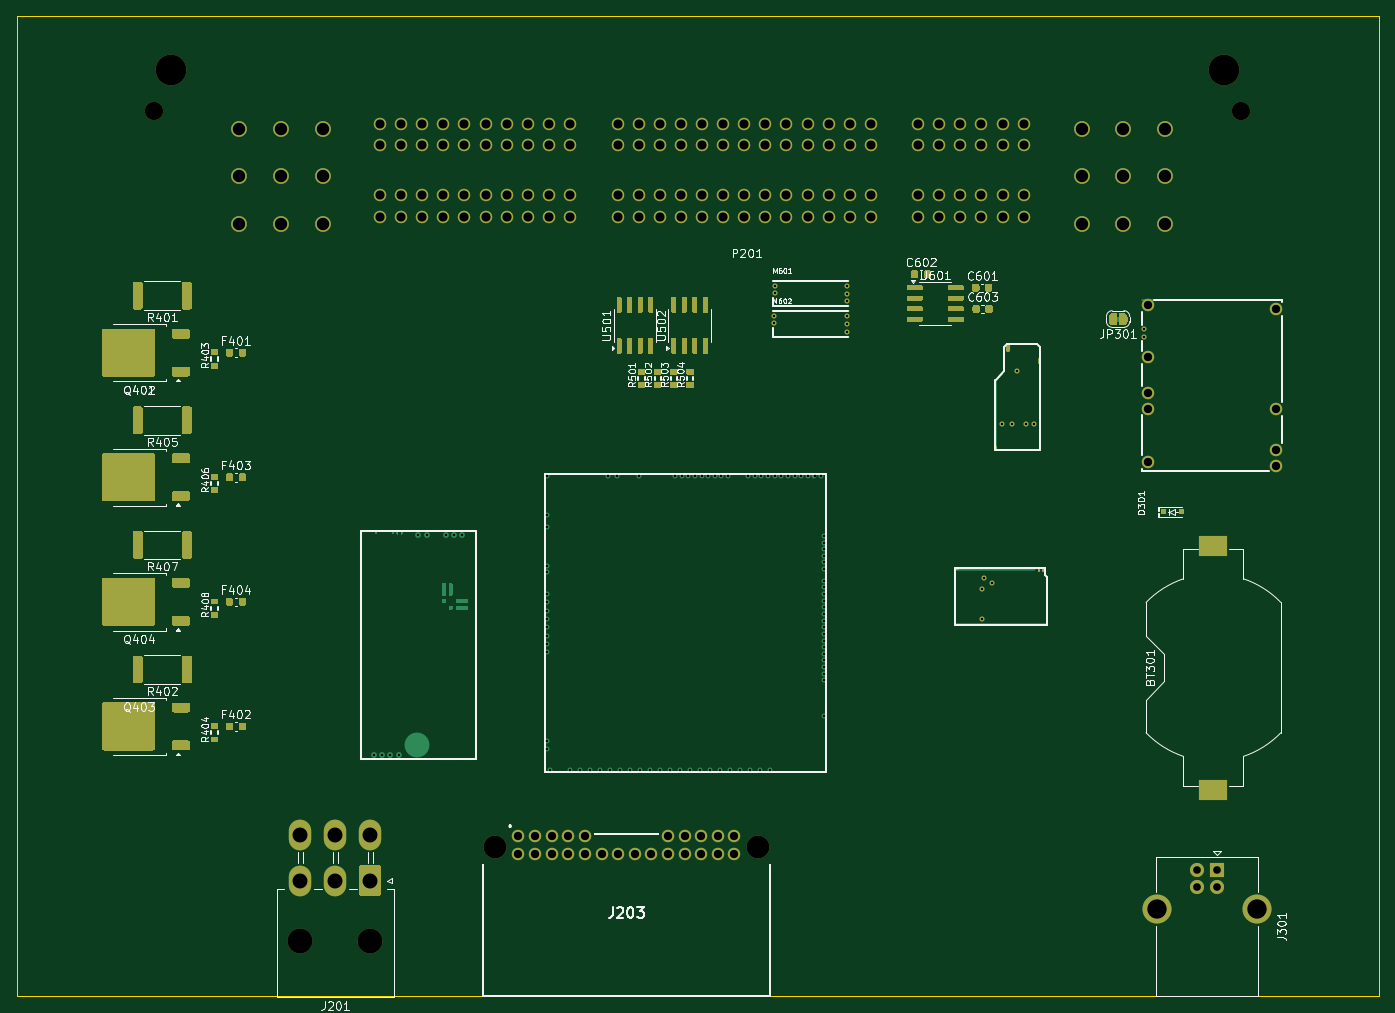
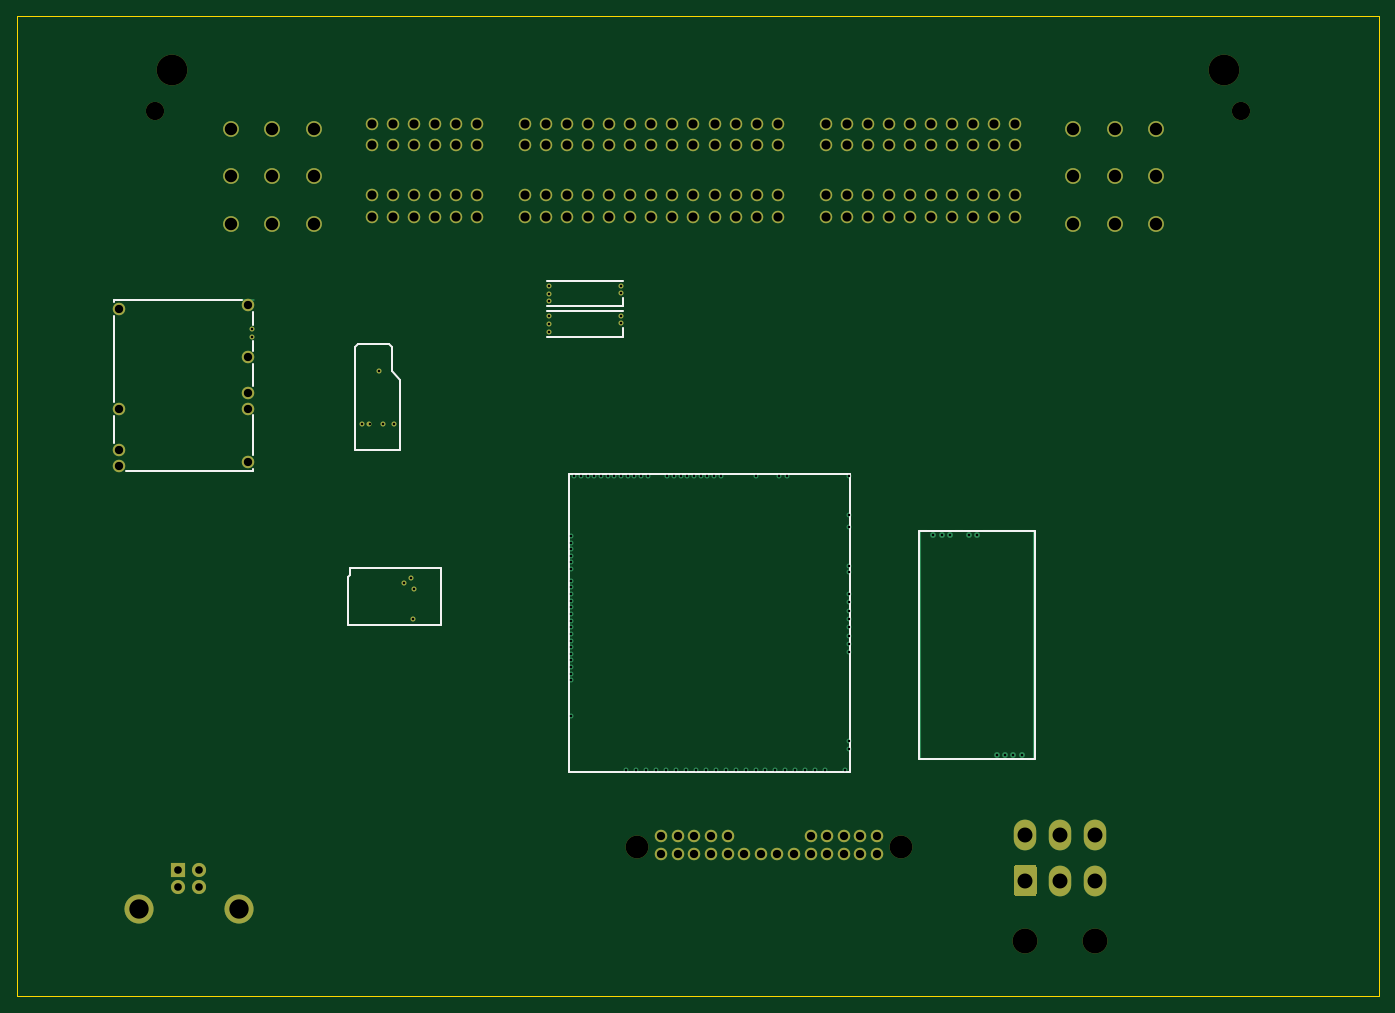
Circuit board: 10 layer files. Board 164.0 x 118.0 mm.
- bottom_copper: hellenbms46-B_Cu.gbl (33487 bytes)
- bottom_mask: hellenbms46-B_Mask.gbs (6678 bytes)
- paste: hellenbms46-B_Paste.gbp (490 bytes)
- bottom_silk: hellenbms46-B_Silkscreen.gbo (2558 bytes)
- outline: hellenbms46-Edge_Cuts.gm1 (650 bytes)
- top_copper: hellenbms46-F_Cu.gtl (83588 bytes)
- top_mask: hellenbms46-F_Mask.gts (34605 bytes)
- paste: hellenbms46-F_Paste.gtp (31258 bytes)
- top_silk: hellenbms46-F_Silkscreen.gto (99547 bytes)
- drill: hellenbms46.drl (5249 bytes)

=== bottom_copper: hellenbms46-B_Cu.gbl (33487 bytes, source omitted) ===
=== bottom_mask: hellenbms46-B_Mask.gbs ===
G04 #@! TF.GenerationSoftware,KiCad,Pcbnew,8.0.8*
G04 #@! TF.CreationDate,2025-02-16T14:12:46+01:00*
G04 #@! TF.ProjectId,hellenbms46,68656c6c-656e-4626-9d73-34362e6b6963,rev?*
G04 #@! TF.SameCoordinates,Original*
G04 #@! TF.FileFunction,Soldermask,Bot*
G04 #@! TF.FilePolarity,Negative*
%FSLAX46Y46*%
G04 Gerber Fmt 4.6, Leading zero omitted, Abs format (unit mm)*
G04 Created by KiCad (PCBNEW 8.0.8) date 2025-02-16 14:12:46*
%MOMM*%
%LPD*%
G01*
G04 APERTURE LIST*
%ADD10C,2.750000*%
%ADD11C,1.500000*%
%ADD12C,0.600000*%
%ADD13R,1.700000X1.700000*%
%ADD14C,1.700000*%
%ADD15C,3.500000*%
%ADD16C,3.000000*%
%ADD17O,2.700000X3.700000*%
%ADD18C,0.599999*%
%ADD19C,2.200000*%
%ADD20C,3.700000*%
%ADD21C,1.900000*%
G04 APERTURE END LIST*
D10*
G04 #@! TO.C,J203*
X137565600Y-140004800D03*
X169265600Y-140004800D03*
D11*
X140415600Y-138704800D03*
X142415600Y-138704800D03*
X144415600Y-138704800D03*
X146415600Y-138704800D03*
X148415600Y-138704800D03*
X158415600Y-138704800D03*
X160415600Y-138704800D03*
X162415600Y-138704800D03*
X164415600Y-138704800D03*
X166415600Y-138704800D03*
X140415600Y-140904800D03*
X142415600Y-140904800D03*
X144415600Y-140904800D03*
X146415600Y-140904800D03*
X148415600Y-140904800D03*
X150415600Y-140904800D03*
X152415600Y-140904800D03*
X154415600Y-140904800D03*
X156415600Y-140904800D03*
X158415600Y-140904800D03*
X160415600Y-140904800D03*
X162415600Y-140904800D03*
X164415600Y-140904800D03*
X166415600Y-140904800D03*
G04 #@! TD*
D12*
G04 #@! TO.C,M602*
X179932800Y-76075804D03*
X179932800Y-77025804D03*
X179932800Y-77975802D03*
X171232800Y-76975804D03*
X171232800Y-76075804D03*
G04 #@! TD*
D11*
G04 #@! TO.C,M306*
X216153005Y-93652999D03*
X216153005Y-87253002D03*
X216153005Y-85352999D03*
X216153005Y-81052999D03*
D12*
X215703006Y-78653002D03*
X215703006Y-77653001D03*
D11*
X216153005Y-74802999D03*
X231653002Y-94103001D03*
X231653002Y-92253002D03*
X231653002Y-87302999D03*
X231653002Y-75253001D03*
G04 #@! TD*
D13*
G04 #@! TO.C,J301*
X224541600Y-142813200D03*
D14*
X222041600Y-142813200D03*
X222041600Y-144813200D03*
X224541600Y-144813200D03*
D15*
X229311600Y-147523200D03*
X217271600Y-147523200D03*
G04 #@! TD*
D12*
G04 #@! TO.C,M601*
X179938200Y-72432602D03*
X179938200Y-73382602D03*
X179938200Y-74332600D03*
X171238200Y-73332602D03*
X171238200Y-72432602D03*
G04 #@! TD*
D16*
G04 #@! TO.C,J201*
X122564000Y-151345000D03*
X114164000Y-151345000D03*
G36*
G01*
X123914000Y-142445001D02*
X123914000Y-145644999D01*
G75*
G02*
X123663999Y-145895000I-250001J0D01*
G01*
X121464001Y-145895000D01*
G75*
G02*
X121214000Y-145644999I0J250001D01*
G01*
X121214000Y-142445001D01*
G75*
G02*
X121464001Y-142195000I250001J0D01*
G01*
X123663999Y-142195000D01*
G75*
G02*
X123914000Y-142445001I0J-250001D01*
G01*
G37*
D17*
X118364000Y-144045000D03*
X114164000Y-144045000D03*
X122564000Y-138545000D03*
X118364000Y-138545000D03*
X114164000Y-138545000D03*
G04 #@! TD*
D18*
G04 #@! TO.C,M304*
X200424293Y-82709434D03*
X198594300Y-89134433D03*
X199869298Y-89134433D03*
X201519287Y-89134433D03*
X202419298Y-89134433D03*
G04 #@! TD*
G04 #@! TO.C,M302*
X196490502Y-107684662D03*
X197365504Y-108209662D03*
X196190500Y-108959660D03*
X196265503Y-112509661D03*
G04 #@! TD*
D19*
G04 #@! TO.C,P201*
X227376500Y-51355000D03*
D20*
X225344500Y-46460000D03*
X98630500Y-46460000D03*
D19*
X96576500Y-51355000D03*
D21*
X218231500Y-53580000D03*
X213236500Y-53580000D03*
X208240500Y-53580000D03*
X218231500Y-59281000D03*
X213236500Y-59281000D03*
X208240500Y-59281000D03*
X218231500Y-64981000D03*
X213236500Y-64981000D03*
X208240500Y-64981000D03*
D11*
X201233500Y-52988000D03*
X198693500Y-52988000D03*
X196153500Y-52988000D03*
X193613500Y-52988000D03*
X191072500Y-52988000D03*
X188532500Y-52988000D03*
X201233500Y-55531000D03*
X198693500Y-55531000D03*
X196153500Y-55531000D03*
X193613500Y-55531000D03*
X191072500Y-55531000D03*
X188532500Y-55531000D03*
X201233500Y-61570000D03*
X198693500Y-61570000D03*
X196153500Y-61570000D03*
X193613500Y-61570000D03*
X191072500Y-61570000D03*
X188532500Y-61570000D03*
X201233500Y-64133000D03*
X198693500Y-64133000D03*
X196153500Y-64133000D03*
X193613500Y-64133000D03*
X191072500Y-64133000D03*
X188532500Y-64133000D03*
X182838500Y-52988000D03*
X180298500Y-52988000D03*
X177758500Y-52988000D03*
X175218500Y-52988000D03*
X172677500Y-52988000D03*
X170137500Y-52988000D03*
X167597500Y-52988000D03*
X165057500Y-52988000D03*
X162516500Y-52988000D03*
X159976500Y-52988000D03*
X157436500Y-52988000D03*
X154896500Y-52988000D03*
X152356500Y-52988000D03*
X182838500Y-55531000D03*
X180298500Y-55531000D03*
X177758500Y-55531000D03*
X175218500Y-55531000D03*
X172677500Y-55531000D03*
X170137500Y-55531000D03*
X167597500Y-55531000D03*
X165057500Y-55531000D03*
X162516500Y-55531000D03*
X159976500Y-55531000D03*
X157436500Y-55531000D03*
X154896500Y-55531000D03*
X152356500Y-55531000D03*
X182838500Y-61570000D03*
X180298500Y-61570000D03*
X177758500Y-61570000D03*
X175218500Y-61570000D03*
X172677500Y-61570000D03*
X170137500Y-61570000D03*
X167597500Y-61570000D03*
X165057500Y-61570000D03*
X162516500Y-61570000D03*
X159976500Y-61570000D03*
X157436500Y-61570000D03*
X154896500Y-61570000D03*
X152356500Y-61570000D03*
X182838500Y-64133000D03*
X180298500Y-64133000D03*
X177758500Y-64133000D03*
X175218500Y-64133000D03*
X172677500Y-64133000D03*
X170137500Y-64133000D03*
X167597500Y-64133000D03*
X165057500Y-64133000D03*
X162516500Y-64133000D03*
X159976500Y-64133000D03*
X157436500Y-64133000D03*
X154896500Y-64133000D03*
X152356500Y-64133000D03*
X146618500Y-52988000D03*
X144078500Y-52988000D03*
X141538500Y-52988000D03*
X138998500Y-52988000D03*
X136458500Y-52988000D03*
X133917500Y-52988000D03*
X131377500Y-52988000D03*
X128837500Y-52988000D03*
X126297500Y-52988000D03*
X123756500Y-52988000D03*
X146618500Y-55531000D03*
X144078500Y-55531000D03*
X141538500Y-55531000D03*
X138998500Y-55531000D03*
X136458500Y-55531000D03*
X133917500Y-55531000D03*
X131377500Y-55531000D03*
X128837500Y-55531000D03*
X126297500Y-55531000D03*
X123756500Y-55531000D03*
X146618500Y-61570000D03*
X144078500Y-61570000D03*
X141538500Y-61570000D03*
X138998500Y-61570000D03*
X136458500Y-61570000D03*
X133917500Y-61570000D03*
X131377500Y-61570000D03*
X128837500Y-61570000D03*
X126297500Y-61570000D03*
X123756500Y-61570000D03*
X146618500Y-64133000D03*
X144078500Y-64133000D03*
X141538500Y-64133000D03*
X138998500Y-64133000D03*
X136458500Y-64133000D03*
X133917500Y-64133000D03*
X131377500Y-64133000D03*
X128837500Y-64133000D03*
X126297500Y-64133000D03*
X123756500Y-64133000D03*
D21*
X116834500Y-53580000D03*
X111817500Y-53580000D03*
X106822500Y-53580000D03*
X116834500Y-59281000D03*
X111817500Y-59281000D03*
X106822500Y-59281000D03*
X116834500Y-64981000D03*
X111817500Y-64981000D03*
X106822500Y-64981000D03*
G04 #@! TD*
M02*

=== paste: hellenbms46-B_Paste.gbp ===
G04 #@! TF.GenerationSoftware,KiCad,Pcbnew,8.0.8*
G04 #@! TF.CreationDate,2025-02-16T14:12:46+01:00*
G04 #@! TF.ProjectId,hellenbms46,68656c6c-656e-4626-9d73-34362e6b6963,rev?*
G04 #@! TF.SameCoordinates,Original*
G04 #@! TF.FileFunction,Paste,Bot*
G04 #@! TF.FilePolarity,Positive*
%FSLAX46Y46*%
G04 Gerber Fmt 4.6, Leading zero omitted, Abs format (unit mm)*
G04 Created by KiCad (PCBNEW 8.0.8) date 2025-02-16 14:12:46*
%MOMM*%
%LPD*%
G01*
G04 APERTURE LIST*
G04 APERTURE END LIST*
M02*

=== bottom_silk: hellenbms46-B_Silkscreen.gbo ===
G04 #@! TF.GenerationSoftware,KiCad,Pcbnew,8.0.8*
G04 #@! TF.CreationDate,2025-02-16T14:12:46+01:00*
G04 #@! TF.ProjectId,hellenbms46,68656c6c-656e-4626-9d73-34362e6b6963,rev?*
G04 #@! TF.SameCoordinates,Original*
G04 #@! TF.FileFunction,Legend,Bot*
G04 #@! TF.FilePolarity,Positive*
%FSLAX46Y46*%
G04 Gerber Fmt 4.6, Leading zero omitted, Abs format (unit mm)*
G04 Created by KiCad (PCBNEW 8.0.8) date 2025-02-16 14:12:46*
%MOMM*%
%LPD*%
G01*
G04 APERTURE LIST*
%ADD10C,0.200000*%
G04 APERTURE END LIST*
G04 #@! TO.C,M303*
D10*
X135345000Y-129445000D02*
X121445000Y-129445000D01*
X121445000Y-101945000D01*
X135345000Y-101945000D01*
X135345000Y-129445000D01*
G04 #@! TO.C,M602*
X171032800Y-75475801D02*
X180132800Y-75475801D01*
X171032800Y-78575804D02*
X171032800Y-77575802D01*
X171032800Y-78575804D02*
X180132800Y-78575804D01*
G04 #@! TO.C,M306*
X215503002Y-94453001D02*
X215503002Y-94752999D01*
X215503004Y-75602999D02*
X215502999Y-77152999D01*
X215503004Y-79153001D02*
X215503004Y-80253004D01*
X215503004Y-81852999D02*
X215503004Y-84552999D01*
X215503004Y-88053001D02*
X215503004Y-92853001D01*
X230803001Y-94752997D02*
X215503002Y-94752999D01*
X232303001Y-74152999D02*
X216903001Y-74152999D01*
X232303001Y-74152999D02*
X232303001Y-74452999D01*
X232303001Y-76052999D02*
X232303001Y-86453001D01*
X232303001Y-88152999D02*
X232303001Y-91353002D01*
G04 #@! TO.C,M301*
X143651395Y-95157415D02*
X177451405Y-95157415D01*
X143651395Y-130957405D02*
X143651395Y-95157415D01*
X143651395Y-130957405D02*
X177451405Y-130957405D01*
X177451405Y-130957405D02*
X177451405Y-95157415D01*
G04 #@! TO.C,M601*
X171038200Y-71832599D02*
X180138200Y-71832599D01*
X171038200Y-74932602D02*
X171038200Y-73932600D01*
X171038200Y-74932602D02*
X180138200Y-74932602D01*
G04 #@! TO.C,M304*
X197819300Y-92234434D02*
X197819300Y-83809414D01*
X197819300Y-92234434D02*
X203219299Y-92234434D01*
X197844301Y-83784413D02*
X198869300Y-82759414D01*
X198869300Y-79809435D02*
X199219302Y-79459433D01*
X198869300Y-82759414D02*
X198869300Y-79809435D01*
X199219302Y-79459433D02*
X202844299Y-79459433D01*
X202844299Y-79459433D02*
X203219299Y-79834434D01*
X203219299Y-92234434D02*
X203219299Y-79834434D01*
G04 #@! TO.C,M302*
X192915502Y-106403460D02*
X192915502Y-113296337D01*
X203759296Y-106409663D02*
X192915502Y-106409663D01*
X203815498Y-106459663D02*
X203759296Y-106409663D01*
X203815498Y-106459663D02*
X203815498Y-107284662D01*
X204090502Y-107559668D02*
X203815498Y-107284662D01*
X204090502Y-107559668D02*
X204090502Y-113257490D01*
X204090502Y-113257490D02*
X192915502Y-113296337D01*
G04 #@! TD*
M02*

=== outline: hellenbms46-Edge_Cuts.gm1 ===
G04 #@! TF.GenerationSoftware,KiCad,Pcbnew,8.0.8*
G04 #@! TF.CreationDate,2025-02-16T14:12:46+01:00*
G04 #@! TF.ProjectId,hellenbms46,68656c6c-656e-4626-9d73-34362e6b6963,rev?*
G04 #@! TF.SameCoordinates,Original*
G04 #@! TF.FileFunction,Profile,NP*
%FSLAX46Y46*%
G04 Gerber Fmt 4.6, Leading zero omitted, Abs format (unit mm)*
G04 Created by KiCad (PCBNEW 8.0.8) date 2025-02-16 14:12:46*
%MOMM*%
%LPD*%
G01*
G04 APERTURE LIST*
G04 #@! TA.AperFunction,Profile*
%ADD10C,0.050000*%
G04 #@! TD*
G04 APERTURE END LIST*
D10*
X80000000Y-40000000D02*
X244000000Y-40000000D01*
X244000000Y-158000000D01*
X80000000Y-158000000D01*
X80000000Y-40000000D01*
M02*

=== top_copper: hellenbms46-F_Cu.gtl (83588 bytes, source omitted) ===
=== top_mask: hellenbms46-F_Mask.gts (34605 bytes, source omitted) ===
=== paste: hellenbms46-F_Paste.gtp (31258 bytes, source omitted) ===
=== top_silk: hellenbms46-F_Silkscreen.gto (99547 bytes, source omitted) ===
=== drill: hellenbms46.drl ===
M48
; DRILL file {KiCad 8.0.8} date 2025-02-16T14:13:28+0100
; FORMAT={2:4/ absolute / inch / suppress leading zeros}
; #@! TF.CreationDate,2025-02-16T14:13:28+01:00
; #@! TF.GenerationSoftware,Kicad,Pcbnew,8.0.8
; #@! TF.FileFunction,MixedPlating,1,4
FMAT,2
INCH,TZ
; #@! TA.AperFunction,Plated,PTH,ComponentDrill
T1C0.0118
; #@! TA.AperFunction,Plated,PTH,ComponentDrill
T2C0.0118
; #@! TA.AperFunction,Plated,PTH,ComponentDrill
T3C0.0362
; #@! TA.AperFunction,Plated,PTH,ComponentDrill
T4C0.0394
; #@! TA.AperFunction,Plated,PTH,ComponentDrill
T5C0.0433
; #@! TA.AperFunction,Plated,PTH,ComponentDrill
T6C0.0591
; #@! TA.AperFunction,Plated,PTH,ComponentDrill
T7C0.0709
; #@! TA.AperFunction,Plated,PTH,ComponentDrill
T8C0.0917
; #@! TA.AperFunction,NonPlated,NPTH,ComponentDrill
T9C0.0866
; #@! TA.AperFunction,NonPlated,NPTH,ComponentDrill
T10C0.1083
; #@! TA.AperFunction,NonPlated,NPTH,ComponentDrill
T11C0.1181
; #@! TA.AperFunction,NonPlated,NPTH,ComponentDrill
T12C0.1457
%
G90
G05
T1
X77240Y-42898
X77270Y-44295
X77358Y-42396
X77703Y-42602
X78187Y-35092
X78689Y-35092
X78907Y-32563
X79338Y-35092
X79693Y-35092
T2
X48423Y-50785
X48817Y-50785
X49211Y-50785
X49604Y-50785
X50531Y-40316
X50931Y-40316
X51829Y-40316
X52222Y-40316
X52616Y-40316
X56634Y-37542
X56634Y-39393
X56634Y-39944
X56634Y-41794
X56634Y-42109
X56634Y-43133
X56634Y-43527
X56634Y-43920
X56634Y-44314
X56634Y-44708
X56634Y-45101
X56634Y-45495
X56634Y-45889
X56634Y-50101
X56634Y-50495
X56792Y-51479
X57737Y-51479
X58209Y-51479
X58682Y-51479
X59154Y-51479
X59548Y-37542
X59627Y-51479
X59941Y-37542
X60099Y-51479
X60571Y-51479
X61004Y-37542
X61044Y-51479
X61516Y-51479
X61989Y-51479
X62461Y-51479
X62697Y-37542
X62934Y-51479
X63012Y-37542
X63327Y-37542
X63406Y-51479
X63642Y-37542
X63879Y-51479
X63957Y-37542
X64272Y-37542
X64351Y-51479
X64587Y-37542
X64823Y-51479
X64902Y-37542
X65217Y-37542
X65296Y-51479
X65768Y-51479
X66162Y-37542
X66241Y-51479
X66477Y-37542
X66713Y-51479
X66792Y-37542
X67107Y-37542
X67186Y-51479
X67414Y-29951
X67414Y-30305
X67417Y-28517
X67417Y-28871
X67422Y-37542
X67737Y-37542
X68052Y-37542
X68367Y-37542
X68682Y-37542
X68997Y-37542
X69312Y-37542
X69627Y-37542
X69784Y-42818
X69784Y-48920
X69784Y-40377
X69784Y-40692
X69784Y-41007
X69784Y-41322
X69784Y-41637
X69784Y-41952
X69784Y-42503
X69784Y-43133
X69784Y-43448
X69784Y-43763
X69784Y-44078
X69784Y-44393
X69784Y-44708
X69784Y-45023
X69784Y-45338
X69784Y-45653
X69784Y-45967
X69784Y-46282
X69784Y-46597
X69784Y-46912
X69784Y-47227
X70840Y-29951
X70840Y-30325
X70840Y-30699
X70842Y-28517
X70842Y-28891
X70842Y-29265
X84922Y-30572
X84922Y-30966
T3
X87418Y-56226
X87418Y-57013
X88402Y-56226
X88402Y-57013
T4
X55282Y-54608
X55282Y-55474
X56069Y-54608
X56069Y-55474
X56857Y-54608
X56857Y-55474
X57644Y-54608
X57644Y-55474
X58431Y-54608
X58431Y-55474
X59219Y-55474
X60006Y-55474
X60794Y-55474
X61581Y-55474
X62368Y-54608
X62368Y-55474
X63156Y-54608
X63156Y-55474
X63943Y-54608
X63943Y-55474
X64731Y-54608
X64731Y-55474
X65518Y-54608
X65518Y-55474
X85100Y-29450
X85100Y-31911
X85100Y-33604
X85100Y-34352
X85100Y-36871
X91202Y-29627
X91202Y-34371
X91202Y-36320
X91202Y-37048
T5
X48723Y-20861
X48723Y-21863
X48723Y-24240
X48723Y-25249
X49723Y-20861
X49723Y-21863
X49723Y-24240
X49723Y-25249
X50723Y-20861
X50723Y-21863
X50723Y-24240
X50723Y-25249
X51723Y-20861
X51723Y-21863
X51723Y-24240
X51723Y-25249
X52723Y-20861
X52723Y-21863
X52723Y-24240
X52723Y-25249
X53724Y-20861
X53724Y-21863
X53724Y-24240
X53724Y-25249
X54724Y-20861
X54724Y-21863
X54724Y-24240
X54724Y-25249
X55724Y-20861
X55724Y-21863
X55724Y-24240
X55724Y-25249
X56724Y-20861
X56724Y-21863
X56724Y-24240
X56724Y-25249
X57724Y-20861
X57724Y-21863
X57724Y-24240
X57724Y-25249
X59983Y-20861
X59983Y-21863
X59983Y-24240
X59983Y-25249
X60983Y-20861
X60983Y-21863
X60983Y-24240
X60983Y-25249
X61983Y-20861
X61983Y-21863
X61983Y-24240
X61983Y-25249
X62983Y-20861
X62983Y-21863
X62983Y-24240
X62983Y-25249
X63983Y-20861
X63983Y-21863
X63983Y-24240
X63983Y-25249
X64983Y-20861
X64983Y-21863
X64983Y-24240
X64983Y-25249
X65983Y-20861
X65983Y-21863
X65983Y-24240
X65983Y-25249
X66983Y-20861
X66983Y-21863
X66983Y-24240
X66983Y-25249
X67983Y-20861
X67983Y-21863
X67983Y-24240
X67983Y-25249
X68984Y-20861
X68984Y-21863
X68984Y-24240
X68984Y-25249
X69984Y-20861
X69984Y-21863
X69984Y-24240
X69984Y-25249
X70984Y-20861
X70984Y-21863
X70984Y-24240
X70984Y-25249
X71984Y-20861
X71984Y-21863
X71984Y-24240
X71984Y-25249
X74225Y-20861
X74225Y-21863
X74225Y-24240
X74225Y-25249
X75225Y-20861
X75225Y-21863
X75225Y-24240
X75225Y-25249
X76226Y-20861
X76226Y-21863
X76226Y-24240
X76226Y-25249
X77226Y-20861
X77226Y-21863
X77226Y-24240
X77226Y-25249
X78226Y-20861
X78226Y-21863
X78226Y-24240
X78226Y-25249
X79226Y-20861
X79226Y-21863
X79226Y-24240
X79226Y-25249
T6
X42056Y-21094
X42056Y-23339
X42056Y-25583
X44023Y-21094
X44023Y-23339
X44023Y-25583
X45998Y-21094
X45998Y-23339
X45998Y-25583
X81984Y-21094
X81984Y-23339
X81984Y-25583
X83951Y-21094
X83951Y-23339
X83951Y-25583
X85918Y-21094
X85918Y-23339
X85918Y-25583
T7
X44946Y-54545
X44946Y-56711
X46600Y-54545
X46600Y-56711
X48254Y-54545
X48254Y-56711
T8
X85540Y-58080
X90280Y-58080
T9
X38022Y-20219
X89518Y-20219
T10
X54160Y-55120
X66640Y-55120
T11
X44946Y-59585
X48254Y-59585
T12
X38831Y-18291
X88718Y-18291
M30

